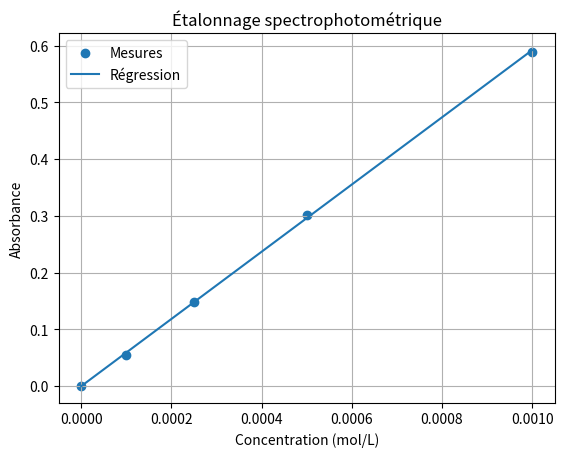

The script that saved this image:
"""
FAMILLE 6 - Statistiques et incertitudes
Notion : effectuer une régression linéaire avec numpy.polyfit.
TP possibles : TP2 et TP6 - étalonnage spectrophotométrique.
"""

import numpy as np
import matplotlib.pyplot as plt


concentrations = np.array([0.0, 0.0001, 0.00025, 0.0005, 0.0010])
absorbances = np.array([0.000, 0.055, 0.148, 0.302, 0.589])

# Le nombre 1 demande un modèle affine : y = a x + b.
a, b = np.polyfit(concentrations, absorbances, 1)

# Valeurs du modèle calculées aux mêmes abscisses que les mesures.
absorbances_modele = a * concentrations + b

print("Pente a :", a)
print("Ordonnée à l'origine b :", b)

plt.scatter(concentrations, absorbances, label="Mesures")
plt.plot(concentrations, absorbances_modele, label="Régression")
plt.xlabel("Concentration (mol/L)")
plt.ylabel("Absorbance")
plt.title("Étalonnage spectrophotométrique")
plt.legend()
plt.grid(True)
plt.show()
